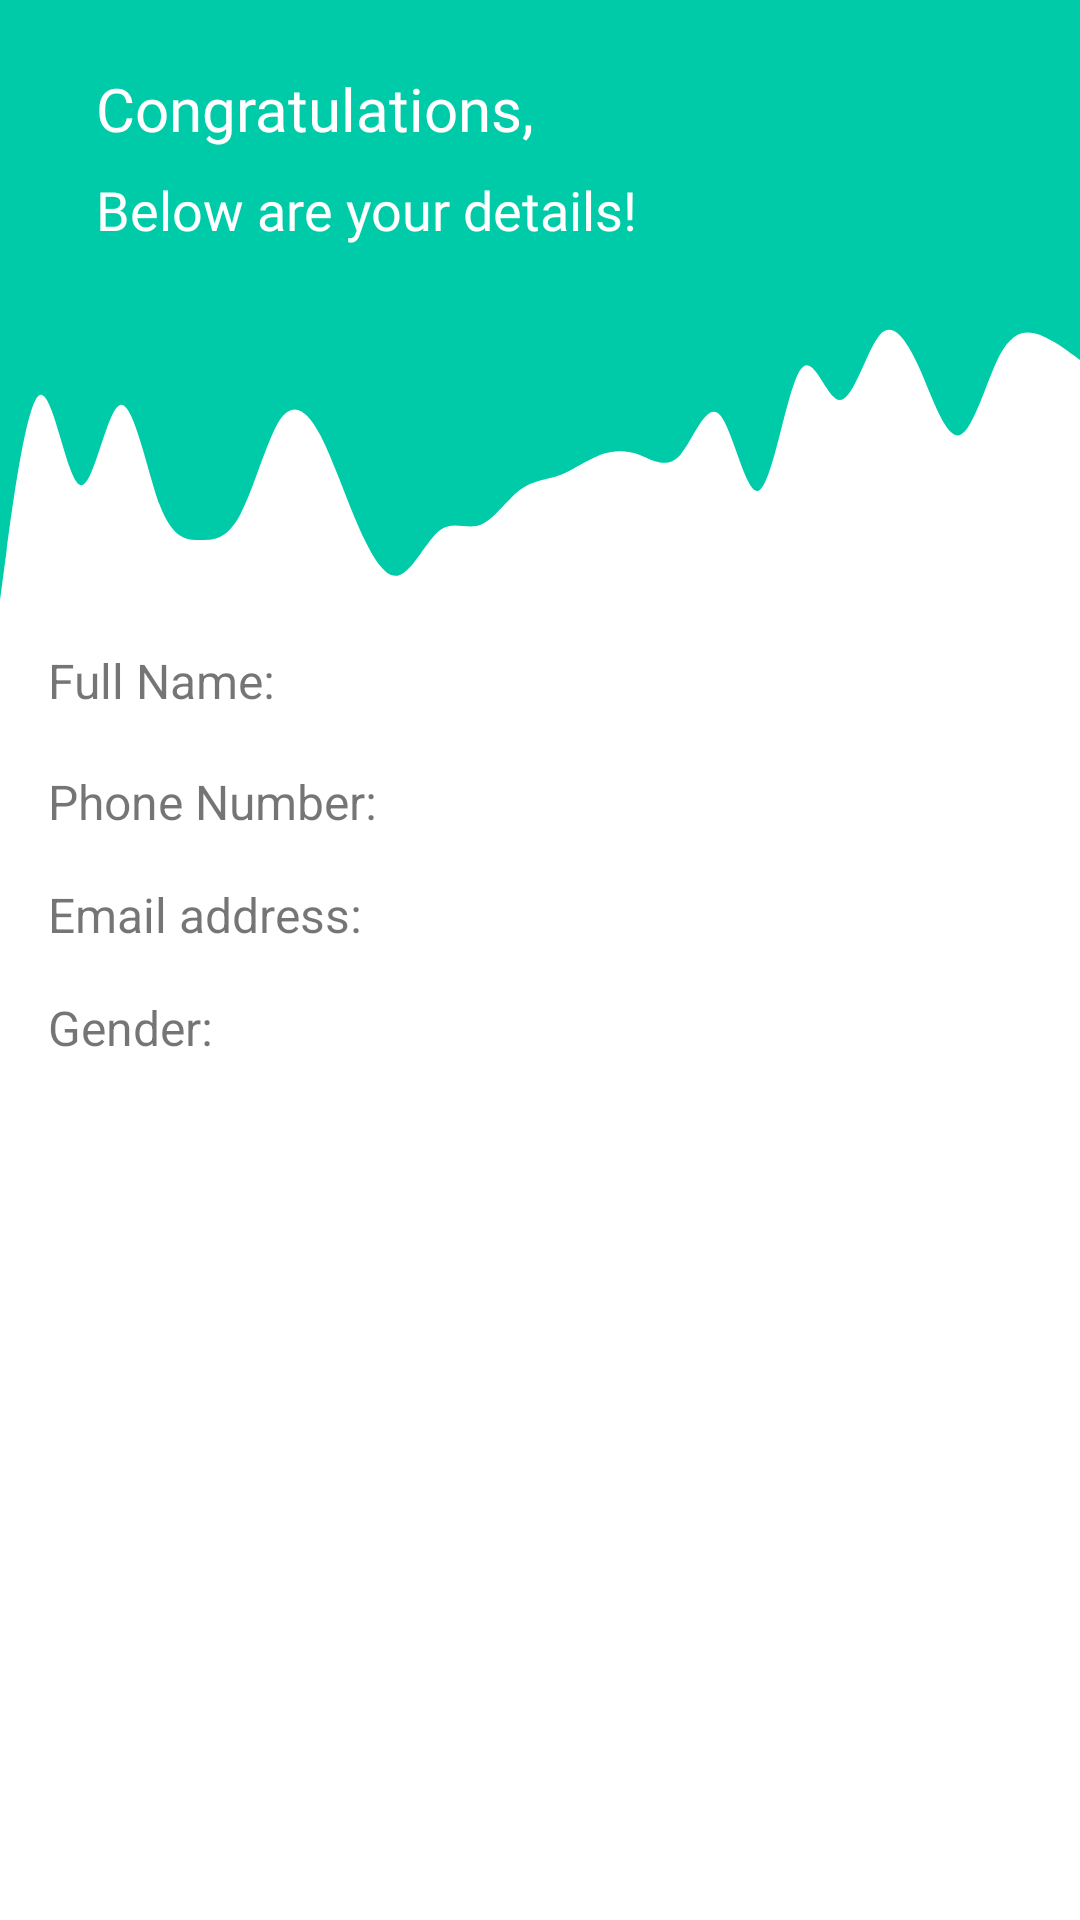

Reconstruct the res/layout file that produces this screen, plus the resources it refers to.
<!-- AndroidManifest.xml: application theme Theme.Week5 -->
<!-- res/layout/activity_second.xml -->
<?xml version="1.0" encoding="utf-8"?>
<androidx.constraintlayout.widget.ConstraintLayout xmlns:android="http://schemas.android.com/apk/res/android"
    xmlns:app="http://schemas.android.com/apk/res-auto"
    xmlns:tools="http://schemas.android.com/tools"
    android:layout_width="match_parent"
    android:layout_height="match_parent"
    android:id="@+id/second_activity"
    tools:context=".SecondActivity">

    <View
        android:id="@+id/header"
        android:layout_width="match_parent"
        android:layout_height="100dp"
        android:background="@color/choice"
        app:layout_constraintLeft_toLeftOf="parent"
        app:layout_constraintRight_toRightOf="parent"
        app:layout_constraintTop_toTopOf="parent" />

    <ImageView
        android:id="@+id/waveView"
        app:layout_constraintTop_toBottomOf="@id/header"
        android:layout_width="match_parent"
        android:layout_height="100dp"
        android:background="@drawable/wave"
        />

    <ImageView
        android:id="@+id/imageView"
        android:layout_width="92dp"
        android:layout_height="85dp"
        android:layout_marginTop="12dp"
        android:layout_marginEnd="16dp"
        android:src="@drawable/ic_baseline_person_pin_24"
        app:layout_constraintEnd_toEndOf="parent"
        app:layout_constraintTop_toTopOf="parent" />

    <TextView
        android:id="@+id/hello"
        android:layout_width="0dp"
        android:layout_height="wrap_content"
        android:layout_marginStart="32dp"
        android:fontFamily="@font/aclonica"
        android:text="Congratulations,"
        android:textColor="@color/white"
        android:textSize="20dp"
        app:layout_constraintBottom_toBottomOf="@+id/imageView"
        app:layout_constraintStart_toStartOf="@+id/header"
        app:layout_constraintTop_toTopOf="parent"
        app:layout_constraintVertical_bias="0.326" />

    <TextView
        android:layout_width="0dp"
        android:layout_height="wrap_content"
        android:layout_marginStart="32dp"
        android:layout_marginTop="8dp"
        android:fontFamily="@font/courgette"
        android:text="Below are your details!"
        android:textColor="@color/white"
        android:textSize="18dp"
        app:layout_constraintStart_toStartOf="parent"
        app:layout_constraintTop_toBottomOf="@id/hello" />

    <TextView
        android:id="@+id/tv_name"
        android:layout_width="wrap_content"
        android:layout_height="wrap_content"
        android:layout_marginStart="16dp"
        android:layout_marginTop="16dp"
        android:text="Full Name:"
        android:textSize="16sp"
        app:layout_constraintStart_toStartOf="parent"
        app:layout_constraintTop_toBottomOf="@+id/waveView" />

    <TextView
        android:id="@+id/name1"
        android:layout_width="wrap_content"
        android:layout_height="wrap_content"
        android:layout_marginStart="16dp"
        android:textSize="20sp"
        app:layout_constraintBottom_toBottomOf="@+id/tv_name"
        app:layout_constraintStart_toEndOf="@id/tv_name"
        app:layout_constraintTop_toTopOf="@+id/tv_name" />


    <TextView
        android:id="@+id/tv_phone"
        android:layout_width="wrap_content"
        android:layout_height="wrap_content"
        android:layout_marginStart="16dp"
        android:layout_marginTop="16dp"
        android:text="Phone Number:"
        android:textSize="16sp"
        app:layout_constraintStart_toStartOf="parent"
        app:layout_constraintTop_toBottomOf="@id/name1" />

    <TextView
        android:id="@+id/phone1"
        android:layout_width="wrap_content"
        android:layout_height="wrap_content"
        android:layout_marginStart="16dp"
        android:textSize="20sp"
        app:layout_constraintBottom_toBottomOf="@+id/tv_phone"
        app:layout_constraintStart_toEndOf="@id/tv_phone"
        app:layout_constraintTop_toTopOf="@+id/tv_phone" />


    <TextView
        android:id="@+id/tv_email"
        android:layout_width="wrap_content"
        android:layout_height="wrap_content"
        android:layout_marginStart="16dp"
        android:layout_marginTop="16dp"
        android:text="Email address:"
        android:textSize="16sp"
        app:layout_constraintStart_toStartOf="parent"
        app:layout_constraintTop_toBottomOf="@+id/tv_phone" />

    <TextView
        android:id="@+id/email1"
        android:layout_width="wrap_content"
        android:layout_height="wrap_content"
        android:layout_marginStart="16dp"
        android:textSize="16sp"
        app:layout_constraintBottom_toBottomOf="@+id/tv_email"
        app:layout_constraintEnd_toEndOf="parent"
        app:layout_constraintStart_toStartOf="@id/tv_email"
        app:layout_constraintTop_toTopOf="@+id/tv_email" />

    <TextView
        android:id="@+id/tv_gender"
        android:layout_width="wrap_content"
        android:layout_height="wrap_content"
        android:layout_marginStart="16dp"
        android:layout_marginTop="16dp"
        android:text="Gender:"
        android:textSize="16sp"
        app:layout_constraintStart_toStartOf="parent"
        app:layout_constraintTop_toBottomOf="@+id/tv_email" />

    <TextView
        android:id="@+id/gender1"
        android:layout_width="wrap_content"
        android:layout_height="wrap_content"
        android:layout_marginStart="16dp"
        android:textSize="20sp"
        app:layout_constraintBottom_toBottomOf="@+id/tv_gender"
        app:layout_constraintStart_toEndOf="@id/tv_gender"
        app:layout_constraintTop_toTopOf="@+id/tv_gender" />

</androidx.constraintlayout.widget.ConstraintLayout>
<!-- resources referenced by this layout -->
<resources>
  <color name="choice">#00cba9</color>
  <color name="white">#FFFFFFFF</color>
  <!-- drawable wave (drawable) -->
  <vector xmlns:android="http://schemas.android.com/apk/res/android"
      android:width="1440dp"
      android:height="320dp"
      android:viewportWidth="1440"
      android:viewportHeight="320">
    <path
        android:pathData="M0,320L8.9,266.7C17.8,213 36,107 53,101.3C71.1,96 89,192 107,197.3C124.4,203 142,117 160,112C177.8,107 196,181 213,218.7C231.1,256 249,256 267,256C284.4,256 302,256 320,229.3C337.8,203 356,149 373,128C391.1,107 409,117 427,144C444.4,171 462,213 480,245.3C497.8,277 516,299 533,293.3C551.1,288 569,256 587,245.3C604.4,235 622,245 640,240C657.8,235 676,213 693,202.7C711.1,192 729,192 747,186.7C764.4,181 782,171 800,165.3C817.8,160 836,160 853,165.3C871.1,171 889,181 907,165.3C924.4,149 942,107 960,122.7C977.8,139 996,213 1013,202.7C1031.1,192 1049,96 1067,74.7C1084.4,53 1102,107 1120,106.7C1137.8,107 1156,53 1173,37.3C1191.1,21 1209,43 1227,74.7C1244.4,107 1262,149 1280,144C1297.8,139 1316,85 1333,58.7C1351.1,32 1369,32 1387,37.3C1404.4,43 1422,53 1431,58.7L1440,64L1440,0L1431.1,0C1422.2,0 1404,0 1387,0C1368.9,0 1351,0 1333,0C1315.6,0 1298,0 1280,0C1262.2,0 1244,0 1227,0C1208.9,0 1191,0 1173,0C1155.6,0 1138,0 1120,0C1102.2,0 1084,0 1067,0C1048.9,0 1031,0 1013,0C995.6,0 978,0 960,0C942.2,0 924,0 907,0C888.9,0 871,0 853,0C835.6,0 818,0 800,0C782.2,0 764,0 747,0C728.9,0 711,0 693,0C675.6,0 658,0 640,0C622.2,0 604,0 587,0C568.9,0 551,0 533,0C515.6,0 498,0 480,0C462.2,0 444,0 427,0C408.9,0 391,0 373,0C355.6,0 338,0 320,0C302.2,0 284,0 267,0C248.9,0 231,0 213,0C195.6,0 178,0 160,0C142.2,0 124,0 107,0C88.9,0 71,0 53,0C35.6,0 18,0 9,0L0,0Z"
        android:fillColor="#00cba9"/>
  </vector>
  <style name="Theme.Week5" parent="Theme.MaterialComponents.DayNight.NoActionBar">
          
          <item name="colorPrimary">@color/choice</item>
          <item name="colorPrimaryVariant">@color/purple_700</item>
          <item name="colorOnPrimary">@color/white</item>
          
          <item name="colorSecondary">@color/teal_200</item>
          <item name="colorSecondaryVariant">@color/teal_700</item>
          <item name="colorOnSecondary">@color/black</item>
          
          <item name="android:statusBarColor" tools:targetApi="l">?attr/colorPrimaryVariant</item>
          
          <item name="android:windowContentTransitions">true</item>
      </style>
  <color name="purple_700">#FF3700B3</color>
  <color name="teal_200">#FF03DAC5</color>
  <color name="teal_700">#FF018786</color>
  <color name="black">#FF000000</color>
</resources>
